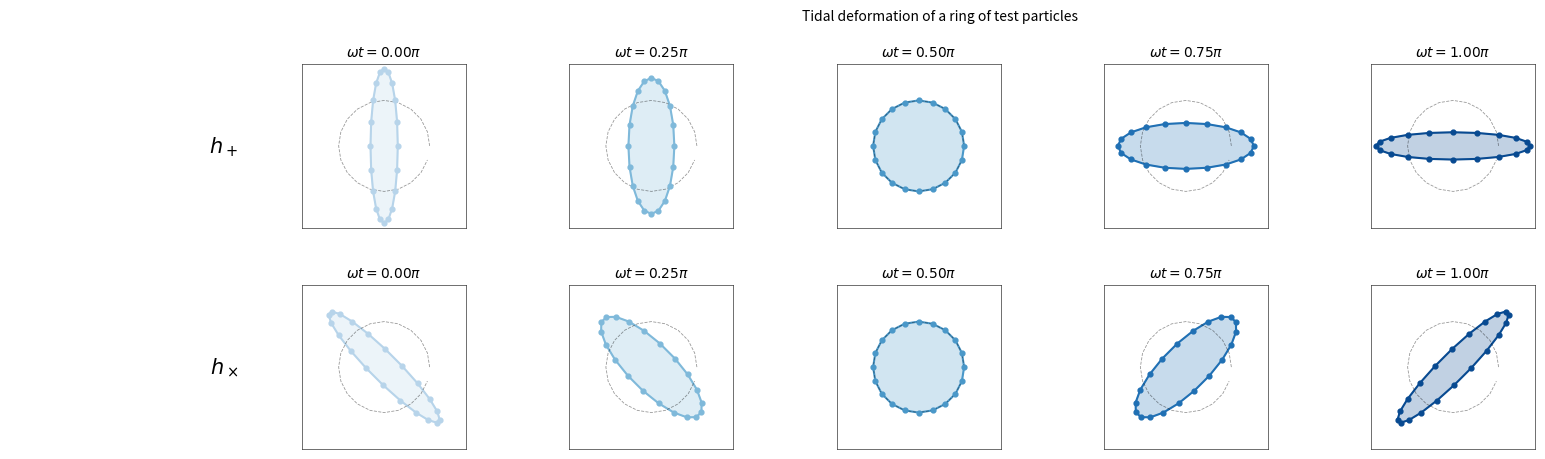

Generate this figure with matplotlib:
import numpy as np 
import matplotlib.pyplot as plt 
import matplotlib.gridspec as gridspec

#-------------------------------------------------------
# We commence with some parameters
#-------------------------------------------------------

h_p = 1.0
h_c = 1.0
omega = 2* np.pi
n_frames = 5
n_particles = 20

theta = np.linspace(0, 2* np.pi, n_particles,endpoint=False )
x0 = np.cos(theta) 
y0 = np. sin(theta)

phases = np.linspace(0,np.pi,n_frames)

fig = plt.figure(figsize= (20,5))
gs = gridspec.GridSpec(2,n_frames +1, figure = fig, hspace = 0.35, wspace = 0.25)


cmap = plt.cm.Blues(np.linspace(0.3, 0.9,n_frames))

for pol_idx, (pol_label,hxx,hxy) in enumerate(
    [("$h_+$", h_p, 0),
            ("$h_\\times$", 0, h_c)]):
    ax_label = fig.add_subplot(gs[pol_idx,0])
    ax_label.axis("off")
    ax_label.text(1, 0.5, pol_label, fontsize = 15,
                 ha = "center", va= "center", fontweight= "bold"
                  )
    for fi, phase in enumerate(phases):
        ax = fig.add_subplot(gs[pol_idx, fi +1])

        strain_xx = hxx * np.cos(phase)
        strain_xy = hxy * np.cos(phase)
        strain_yy = -hxx * np.cos(phase)

        # First-order displacement: δx^i = -1/2 * h^i_j * x^j
        dx = -0.7 * (strain_xx * x0 + strain_xy * y0)
        dy = -0.7 * (strain_xy * x0 + strain_yy * y0) 

        xp = x0 + dx
        yp = y0 + dy

        ax.fill(xp,yp, alpha = 0.25, color = cmap[fi])
        ax.plot(np.append(xp,xp[0]),
                np.append(yp,yp[0]), color=cmap[fi],lw = 1.5)
        
        ax.plot(x0,y0, "k--", lw=0.6, alpha =0.4)
        ax.scatter(xp,yp,s=12, color = cmap[fi], zorder = 4)

        ax.set_xlim(-1.8,1.8); ax.set_ylim(-1.8,1.8)
        ax.set_aspect("equal")
        ax.set_xticks([]); ax.set_yticks([])
        ax.set_title(f"$\\omega t = {phase/np.pi:.2f}\\pi$",
                     fontsize = 10)
        
        for spine in ax.spines.values():
            spine.set_linewidth(0.4)
fig.suptitle("Tidal deformation of a ring of test particles",
             fontsize = 10, y = 0.99, x = 0.59)

plt.show()
print("Finished and saved: dotted_blue_polarization.png")
